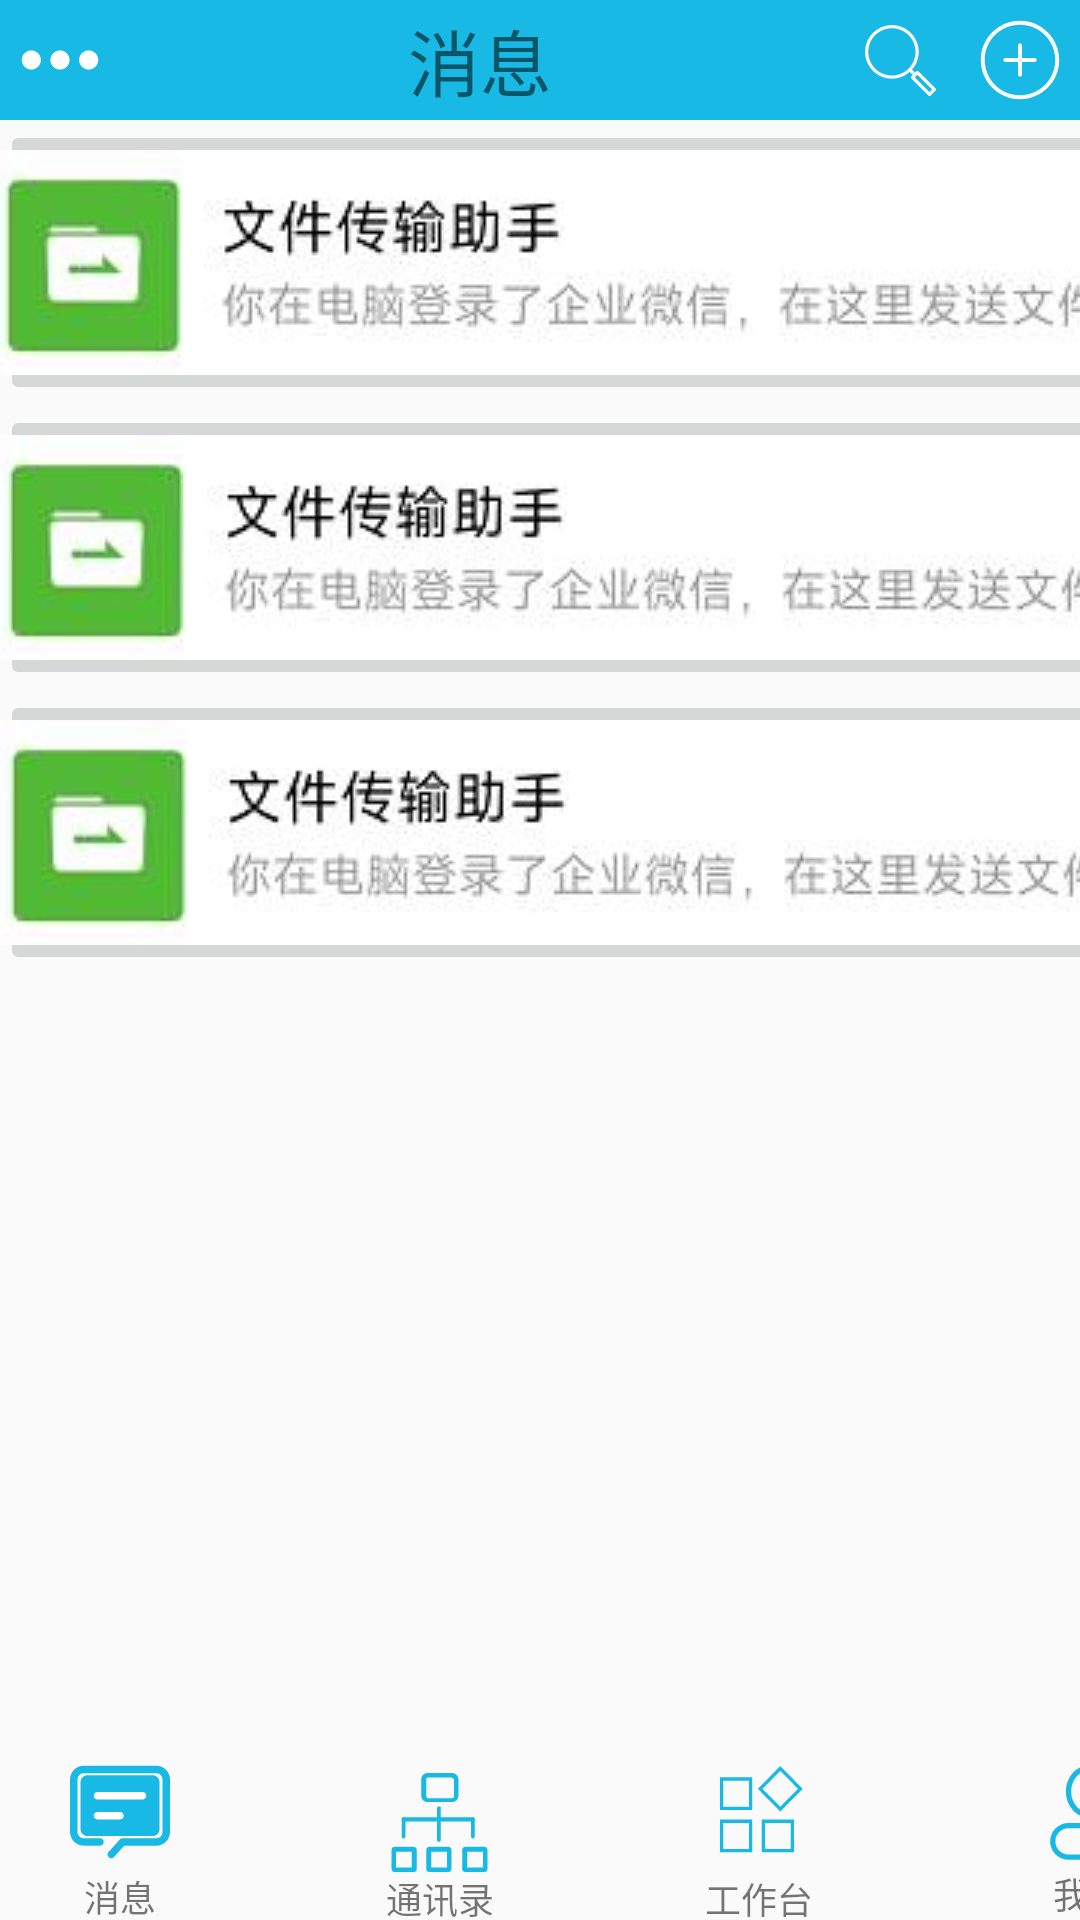

Write the Android layout XML for this screen, with the resource values it uses.
<!-- AndroidManifest.xml: application theme Theme.ZJSUMessage -->
<!-- res/layout/activity_main_interface.xml -->
<?xml version="1.0" encoding="utf-8"?>
<androidx.constraintlayout.widget.ConstraintLayout xmlns:android="http://schemas.android.com/apk/res/android"
    xmlns:app="http://schemas.android.com/apk/res-auto"
    xmlns:tools="http://schemas.android.com/tools"
    android:layout_width="match_parent"
    android:layout_height="match_parent"
    tools:context=".Main_interface">

    <TextView
        android:id="@+id/textView_message4"
        android:layout_width="wrap_content"
        android:layout_height="wrap_content"
        android:text="我的"
        android:textSize="12sp"
        app:layout_constraintBottom_toBottomOf="parent"
        app:layout_constraintEnd_toEndOf="@+id/imageButton"
        app:layout_constraintStart_toStartOf="@+id/imageButton"
        app:layout_constraintTop_toBottomOf="@+id/imageButton_message"
        app:layout_constraintVertical_bias="1.0" />

    <TextView
        android:id="@+id/textView_message3"
        android:layout_width="wrap_content"
        android:layout_height="wrap_content"
        android:text="工作台"
        android:textSize="12sp"
        app:layout_constraintBottom_toBottomOf="parent"
        app:layout_constraintEnd_toEndOf="@+id/imageButton_workstation"
        app:layout_constraintStart_toStartOf="@+id/imageButton_workstation"
        app:layout_constraintTop_toBottomOf="@+id/imageButton_message"
        app:layout_constraintVertical_bias="0.0" />

    <TextView
        android:id="@+id/textView_message2"
        android:layout_width="wrap_content"
        android:layout_height="wrap_content"
        android:text="消息"
        android:textSize="12sp"
        app:layout_constraintBottom_toBottomOf="parent"
        app:layout_constraintEnd_toEndOf="@+id/imageButton_message"
        app:layout_constraintStart_toStartOf="@+id/imageButton_message"
        app:layout_constraintTop_toBottomOf="@+id/imageButton_message" />

    <ImageButton
        android:id="@+id/imageButton_message"
        android:layout_width="wrap_content"
        android:layout_height="wrap_content"
        android:layout_marginStart="20dp"
        android:layout_marginBottom="16dp"
        android:background="#00FF0000"
        app:layout_constraintBottom_toBottomOf="parent"
        app:layout_constraintStart_toStartOf="parent"
        app:srcCompat="@drawable/message_clicked" />

    <ImageButton
        android:id="@+id/imageButton_addressBook"
        android:layout_width="wrap_content"
        android:layout_height="wrap_content"
        android:layout_marginStart="70dp"
        android:layout_marginBottom="16dp"
        android:background="#00FF0000"
        app:layout_constraintBottom_toBottomOf="parent"
        app:layout_constraintStart_toEndOf="@+id/imageButton_message"
        app:srcCompat="@drawable/address_book" />

    <ImageButton
        android:id="@+id/imageButton_workstation"
        android:layout_width="wrap_content"
        android:layout_height="wrap_content"
        android:layout_marginStart="70dp"
        android:layout_marginBottom="16dp"
        android:background="#00FF0000"
        app:layout_constraintBottom_toBottomOf="parent"
        app:layout_constraintStart_toEndOf="@+id/imageButton_addressBook"
        app:srcCompat="@drawable/work_station" />

    <TextView
        android:id="@+id/textView_message"
        android:layout_width="wrap_content"
        android:layout_height="wrap_content"
        android:text="通讯录"
        android:textSize="12sp"
        app:layout_constraintBottom_toBottomOf="parent"
        app:layout_constraintEnd_toEndOf="@+id/imageButton_addressBook"
        app:layout_constraintStart_toStartOf="@+id/imageButton_addressBook"
        app:layout_constraintTop_toBottomOf="@+id/imageButton_message"
        app:layout_constraintVertical_bias="0.0" />

    <LinearLayout
        android:layout_width="match_parent"
        android:layout_height="wrap_content"
        android:gravity="center_vertical"

        android:orientation="vertical">

        <LinearLayout
            android:layout_width="match_parent"
            android:layout_height="wrap_content"
            android:gravity="center_vertical"

            android:orientation="horizontal">

            <ImageButton
                android:id="@+id/imageButton3"
                android:layout_width="40dp"
                android:layout_height="40dp"
                android:background="#18b9e4"
                app:srcCompat="@drawable/more_white" />

            <TextView
                android:id="@+id/textView14"
                android:layout_width="312dp"
                android:layout_height="40dp"
                android:layout_weight="1"
                android:background="#18b9e4"
                android:gravity="center"
                android:text="消息"
                android:textSize="24sp" />

            <ImageButton
                android:id="@+id/imageButton8"
                android:layout_width="40dp"
                android:layout_height="40dp"
                android:background="#18b9e4"
                app:srcCompat="@drawable/search" />

            <ImageButton
                android:id="@+id/imageButton2"
                android:layout_width="40dp"
                android:layout_height="40dp"
                android:background="#18b9e4"
                app:srcCompat="@drawable/tiny_plus" />

        </LinearLayout>

        <ImageButton
            android:id="@+id/imageButton11"
            android:layout_width="440dp"
            android:layout_height="wrap_content"
            app:srcCompat="@drawable/my" />

        <ImageButton
            android:id="@+id/imageButton12"
            android:layout_width="442dp"
            android:layout_height="wrap_content"
            app:srcCompat="@drawable/my" />

        <ImageButton
            android:id="@+id/imageButton10"
            android:layout_width="443dp"
            android:layout_height="wrap_content"
            app:srcCompat="@drawable/my" />

    </LinearLayout>

    <ImageButton
        android:id="@+id/imageButton"
        android:layout_width="40dp"
        android:layout_height="40dp"
        android:layout_marginStart="70dp"
        android:layout_marginBottom="16dp"
        android:background="#00FF0000"
        app:layout_constraintBottom_toBottomOf="@+id/textView_message4"
        app:layout_constraintStart_toEndOf="@+id/imageButton_workstation"
        app:srcCompat="@drawable/my_profile" />

</androidx.constraintlayout.widget.ConstraintLayout>
<!-- resources referenced by this layout -->
<resources>
  <!-- drawable more_white (drawable) -->
  <vector xmlns:android="http://schemas.android.com/apk/res/android"
      android:width="34dp"
      android:height="34dp"
      android:viewportWidth="1024"
      android:viewportHeight="1024">
    <path
        android:pathData="M224,607.9c-53,0 -96,-43 -96,-96s43,-96 96,-96 96,43 96,96S276.9,607.9 224,607.9z"
        android:fillColor="#ffffff"/>
    <path
        android:pathData="M511.9,607.9c-53,0 -96,-43 -96,-96s43,-96 96,-96 96,43 96,96S564.9,607.9 511.9,607.9z"
        android:fillColor="#ffffff"/>
    <path
        android:pathData="M800,607.9c-53,0 -96,-43 -96,-96s43,-96 96,-96 96,43 96,96S852.8,607.9 800,607.9z"
        android:fillColor="#ffffff"/>
  </vector>
  <!-- drawable my_profile (drawable) -->
  <vector android:height="35dp" android:viewportHeight="1024"
      android:viewportWidth="1024" android:width="35dp" xmlns:android="http://schemas.android.com/apk/res/android">
      <path android:fillColor="#18bae5" android:pathData="M512,563.2c-128,0 -230.4,-115.3 -230.4,-256s102.4,-256 230.4,-256 230.4,115.3 230.4,256 -102.4,256 -230.4,256zM512,512c98.3,0 179.2,-91.1 179.2,-204.8s-80.9,-204.8 -179.2,-204.8 -179.2,91.1 -179.2,204.8 80.9,204.8 179.2,204.8zM128,793.6a179.2,179.2 0,0 1,179.4 -179.2h409.2C815.6,614.4 896,694.7 896,793.6a179.2,179.2 0,0 1,-179.4 179.2L307.4,972.8C208.4,972.8 128,892.5 128,793.6zM179.2,793.6c0,70.6 57.4,128 128.2,128h409.2A128,128 0,0 0,844.8 793.6c0,-70.6 -57.4,-128 -128.2,-128L307.4,665.6A128,128 0,0 0,179.2 793.6z"/>
  </vector>
  <!-- drawable search (drawable) -->
  <vector xmlns:android="http://schemas.android.com/apk/res/android"
      android:width="27dp"
      android:height="27dp"
      android:viewportWidth="1024"
      android:viewportHeight="1024">
    <path
        android:pathData="M955.1,864.3 L740,649.3c-3.8,-3.8 -8.8,-5.9 -14.1,-5.9 -5.3,0 -10.4,2.1 -14.1,5.9l-16.7,16.7 -38.3,-38.3c53,-59.8 85.3,-138.4 85.3,-224.5 0,-186.8 -152,-338.7 -338.7,-338.7S64.5,216.4 64.5,403.1c0,186.8 152,338.7 338.7,338.7 86.4,0 165.3,-32.5 225.2,-85.9l38.3,38.3 -17.3,17.3c-7.8,7.8 -7.8,20.5 0,28.3l215.1,215.1c3.8,3.8 8.8,5.9 14.1,5.9 5.3,0 10.4,-2.1 14.1,-5.9l62.3,-62.3C962.9,884.8 962.9,872.1 955.1,864.3zM104.5,403.1c0,-164.7 134,-298.7 298.7,-298.7s298.7,134 298.7,298.7S568,701.8 403.3,701.8 104.5,567.8 104.5,403.1zM878.6,912.5 L691.8,725.7l34,-34 186.8,186.8L878.6,912.5z"
        android:fillColor="#ffffff"/>
  </vector>
  <!-- drawable work_station (drawable) -->
  <vector android:height="40dp" android:viewportHeight="1024"
      android:viewportWidth="1038" android:width="40dp" xmlns:android="http://schemas.android.com/apk/res/android">
      <path android:fillColor="#18bae5" android:pathData="M703.1,508.1L509.1,314.1 703.1,120.1l193.8,194zM549.8,314.1L703.1,467.3l153.2,-153.2 -153.2,-153.2zM822.1,856L542,856L542,576.9L822.1,576.9zM570.8,827.1L793.2,827.1L793.2,605.7L570.8,605.7zM461.5,856L181.4,856L181.4,576.9L461.5,576.9zM210.3,827.1L432.7,827.1L432.7,605.7L210.3,605.7zM461.5,495.4L181.4,495.4L181.4,216.3L461.5,216.3zM210.3,466.6L432.7,466.6L432.7,245.2L210.3,245.2z"/>
  </vector>
  <style name="Theme.ZJSUMessage" parent="Theme.MaterialComponents.DayNight.NoActionBar.Bridge">
          
          <item name="colorPrimary">@color/purple_500</item>
          <item name="colorPrimaryVariant">@color/purple_700</item>
          <item name="colorOnPrimary">@color/white</item>
          
          <item name="colorSecondary">@color/teal_200</item>
          <item name="colorSecondaryVariant">@color/teal_700</item>
          <item name="colorOnSecondary">@color/black</item>
          
          <item name="android:statusBarColor">?attr/colorPrimaryVariant</item>
          
      </style>
  <color name="purple_500">#FF6200EE</color>
  <color name="purple_700">#FF3700B3</color>
  <color name="white">#FFFFFFFF</color>
  <color name="teal_200">#FF03DAC5</color>
  <color name="teal_700">#FF018786</color>
  <color name="black">#FF000000</color>
</resources>
